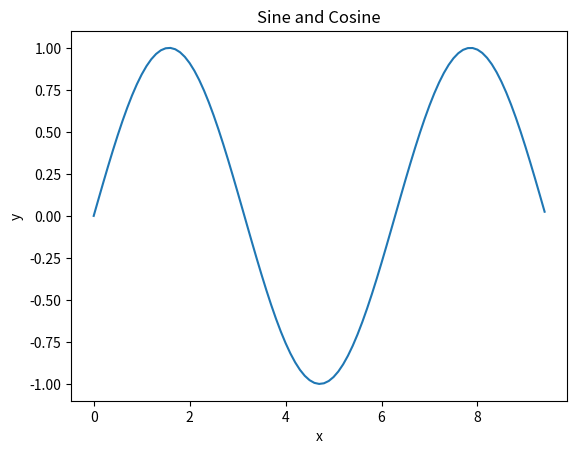
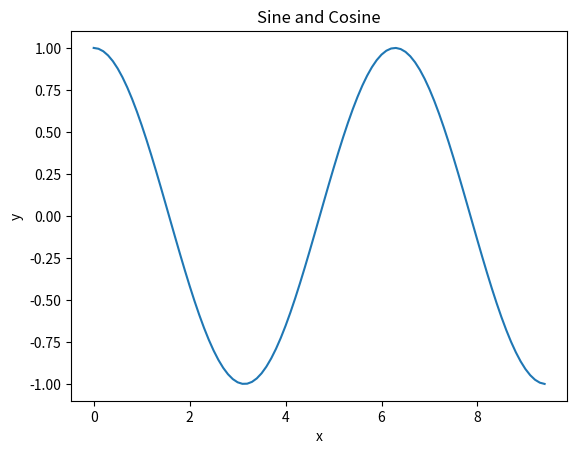

Recreate these plots in Python, in order.
#!/usr/bin/env python
# ******************************************************
# Author       : Hanfei Ye
# Last modified: 2020-12-30 14:32
# Email        : [email redacted]
# Filename     : matplotlib_tutorial.py
# Description  : 
# ******************************************************
import numpy as np
import matplotlib.pyplot as plt

x = np.arange(0, 3*np.pi, 0.1)
y_sin = np.sin(x)
y_cos = np.cos(x)

plt.figure(0)
plt.plot(x, y_sin)
plt.xlabel("x")
plt.ylabel("y")
plt.title("Sine and Cosine")
plt.savefig("./matplotlib_sin.png")

plt.figure(1)
plt.plot(x, y_cos)
plt.xlabel("x")
plt.ylabel("y")
plt.title("Sine and Cosine")
plt.savefig("./matplotlib_cos.png")
#plt.show()  
